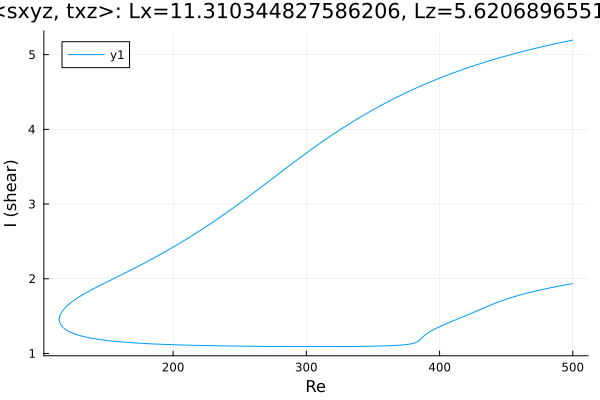

The data file committed next to this chart (first rows):
Re, shear
500.0, 5.195
499.4, 5.193
498, 5.188
496.6, 5.183
495.2, 5.177
493.8, 5.172
492.3, 5.167
490.9, 5.161
489.5, 5.156
488.1, 5.151
486.7, 5.145
485.3, 5.139
483.9, 5.134
482.4, 5.128
481, 5.122
479.6, 5.117
478.2, 5.111
476.8, 5.105
475.4, 5.099
474, 5.093
472.5, 5.087
471.1, 5.081
469.7, 5.075
468.3, 5.069
466.9, 5.062
465.5, 5.056
464.1, 5.05
462.6, 5.043
461.2, 5.037
459.8, 5.03
458.4, 5.023
457, 5.017
455.6, 5.01
454.2, 5.003
452.7, 4.996
451.3, 4.989
449.9, 4.982
448.5, 4.975
447.1, 4.968
445.7, 4.961
444.3, 4.954
442.9, 4.946
441.4, 4.939
440, 4.932
438.6, 4.924
437.2, 4.916
435.8, 4.909
434.4, 4.901
433, 4.893
431.5, 4.885
430.1, 4.877
428.7, 4.869
427.3, 4.861
425.9, 4.852
424.5, 4.844
423.1, 4.836
421.6, 4.827
420.2, 4.819
418.8, 4.81
417.4, 4.801
... 552 more rows
